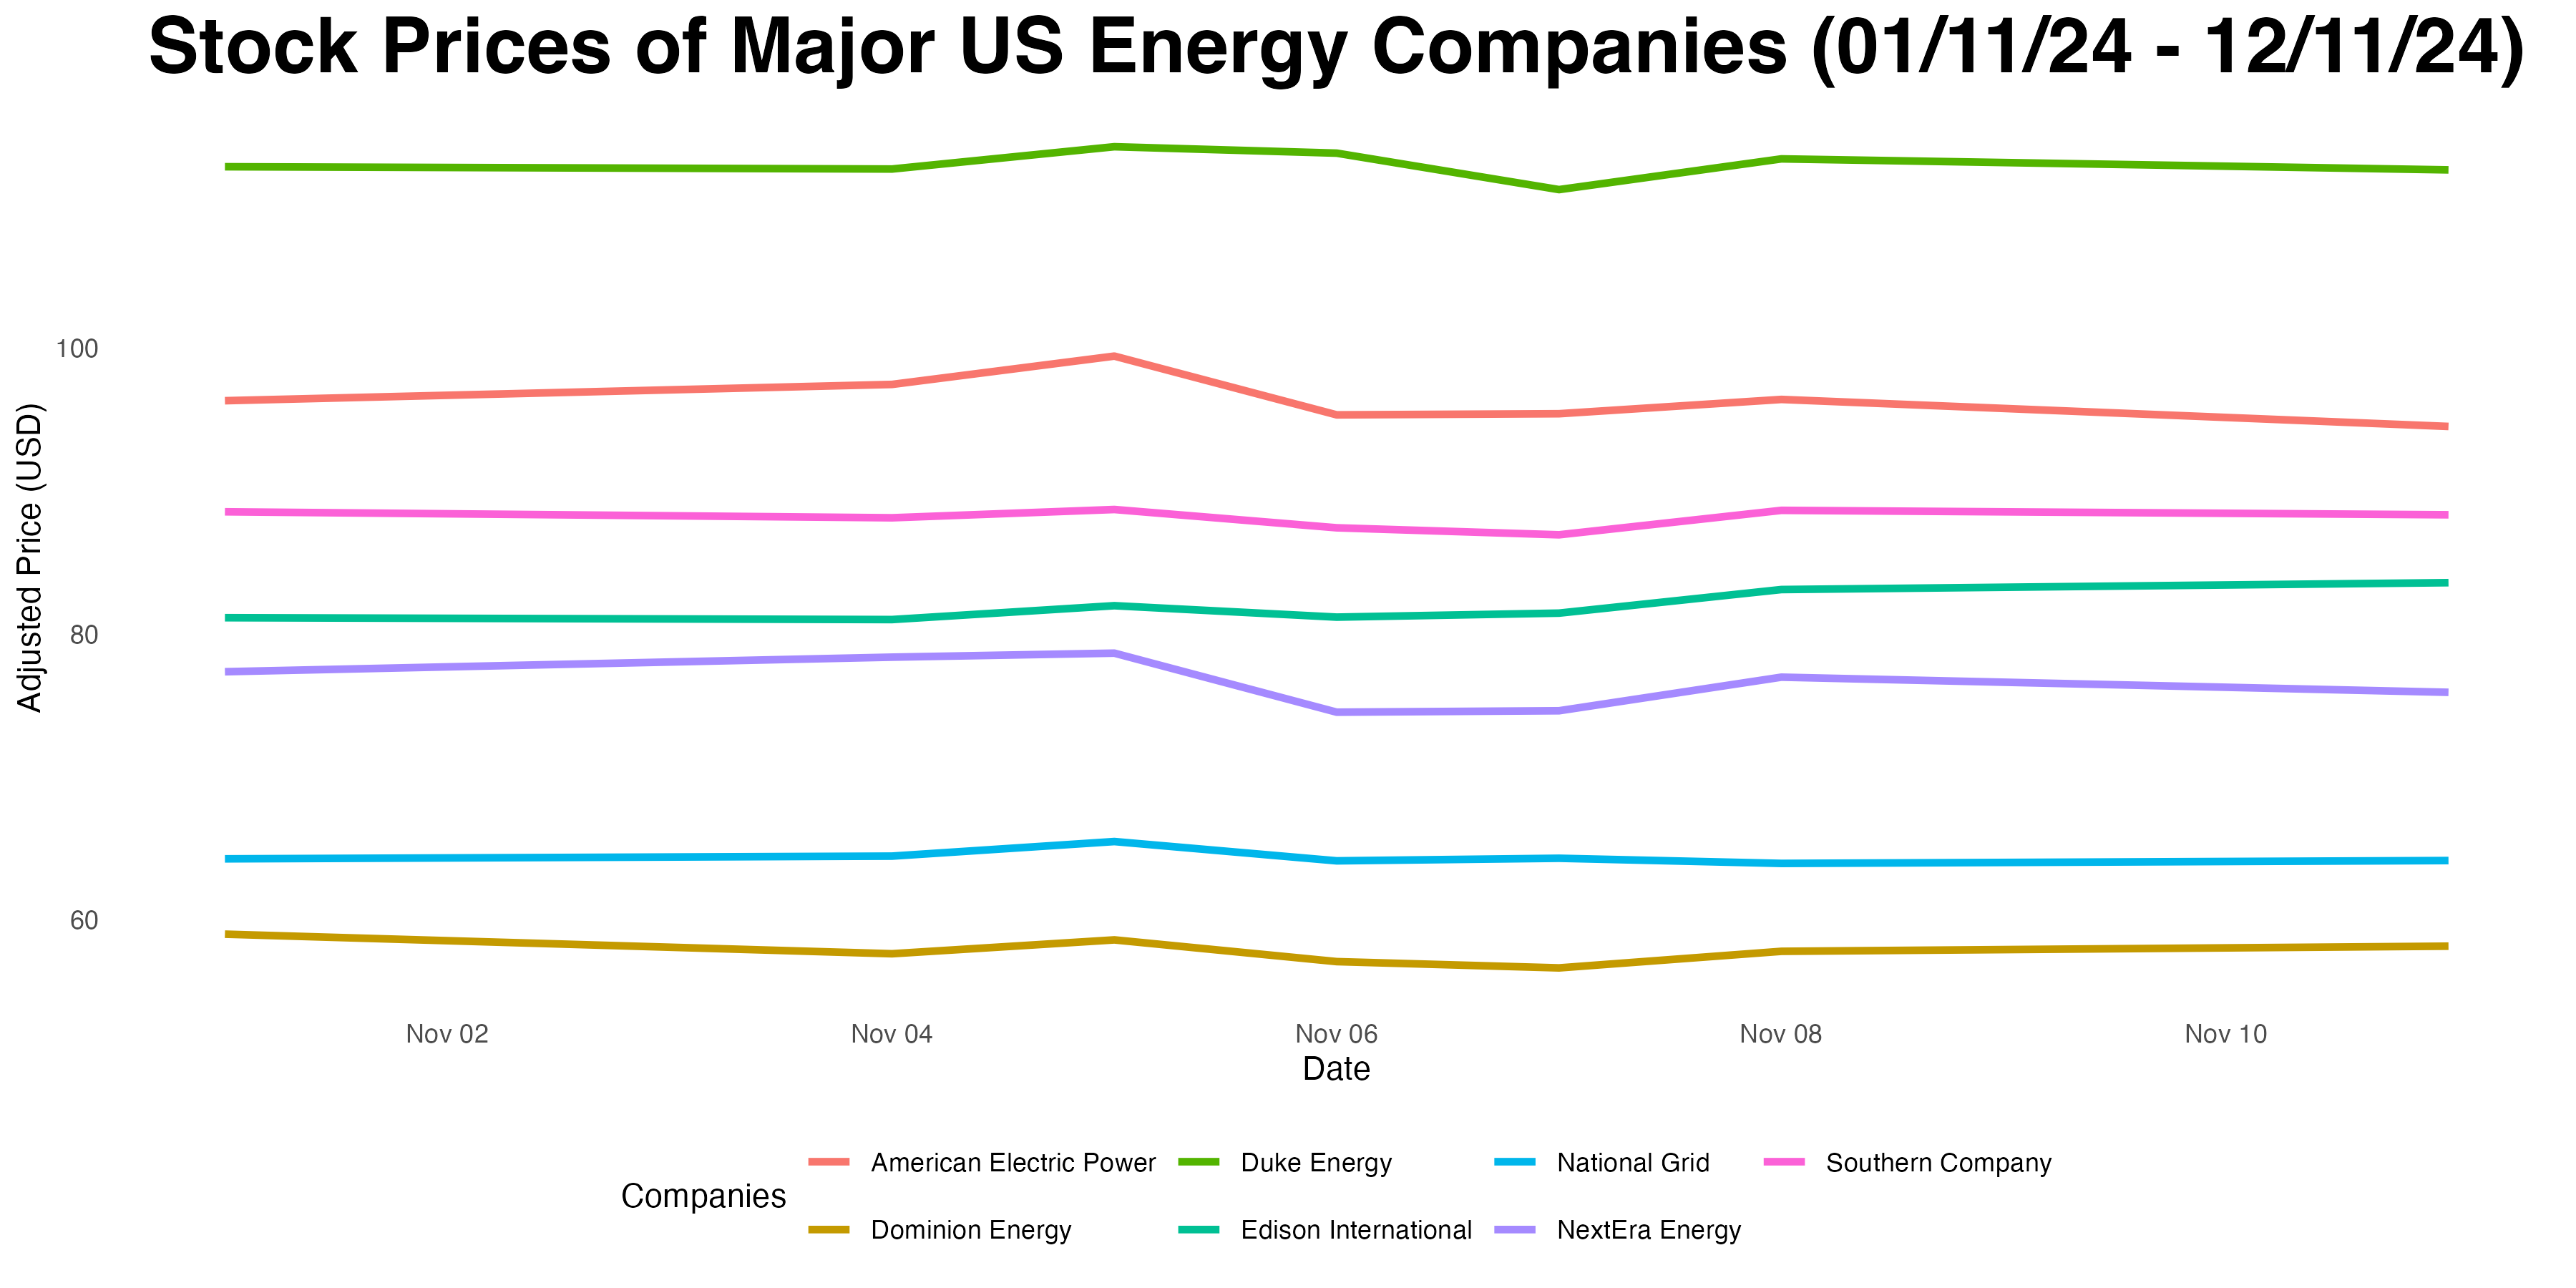

The data file committed next to this chart (first rows):
Date, Ticker, Adjusted_Price, Company
2024-11-01, AEP, 96.31, American Electric Power
2024-11-01, NEE, 77.35, NextEra Energy
2024-11-01, SO, 88.54, Southern Company
2024-11-01, DUK, 112.7, Duke Energy
2024-11-01, NGG, 64.26, National Grid
2024-11-01, D, 58.99, Dominion Energy
2024-11-01, EIX, 81.13, Edison International
2024-11-04, AEP, 97.45, American Electric Power
2024-11-04, NEE, 78.37, NextEra Energy
2024-11-04, SO, 88.12, Southern Company
2024-11-04, DUK, 112.5, Duke Energy
2024-11-04, NGG, 64.45, National Grid
2024-11-04, D, 57.62, Dominion Energy
2024-11-04, EIX, 81, Edison International
2024-11-05, AEP, 99.43, American Electric Power
2024-11-05, NEE, 78.65, NextEra Energy
2024-11-05, SO, 88.7, Southern Company
2024-11-05, DUK, 114.1, Duke Energy
2024-11-05, NGG, 65.47, National Grid
2024-11-05, D, 58.59, Dominion Energy
2024-11-05, EIX, 81.97, Edison International
2024-11-06, AEP, 95.32, American Electric Power
2024-11-06, NEE, 74.52, NextEra Energy
2024-11-06, SO, 87.42, Southern Company
2024-11-06, DUK, 113.6, Duke Energy
2024-11-06, NGG, 64.12, National Grid
2024-11-06, D, 57.07, Dominion Energy
2024-11-06, EIX, 81.17, Edison International
2024-11-07, AEP, 95.4, American Electric Power
2024-11-07, NEE, 74.62, NextEra Energy
2024-11-07, SO, 86.93, Southern Company
2024-11-07, DUK, 111.1, Duke Energy
2024-11-07, NGG, 64.3, National Grid
2024-11-07, D, 56.63, Dominion Energy
2024-11-07, EIX, 81.45, Edison International
2024-11-08, AEP, 96.4, American Electric Power
2024-11-08, NEE, 76.97, NextEra Energy
2024-11-08, SO, 88.64, Southern Company
2024-11-08, DUK, 113.2, Duke Energy
2024-11-08, NGG, 63.94, National Grid
2024-11-08, D, 57.79, Dominion Energy
2024-11-08, EIX, 83.1, Edison International
2024-11-11, AEP, 94.51, American Electric Power
2024-11-11, NEE, 75.91, NextEra Energy
2024-11-11, SO, 88.33, Southern Company
2024-11-11, DUK, 112.5, Duke Energy
2024-11-11, NGG, 64.14, National Grid
2024-11-11, D, 58.15, Dominion Energy
2024-11-11, EIX, 83.58, Edison International
